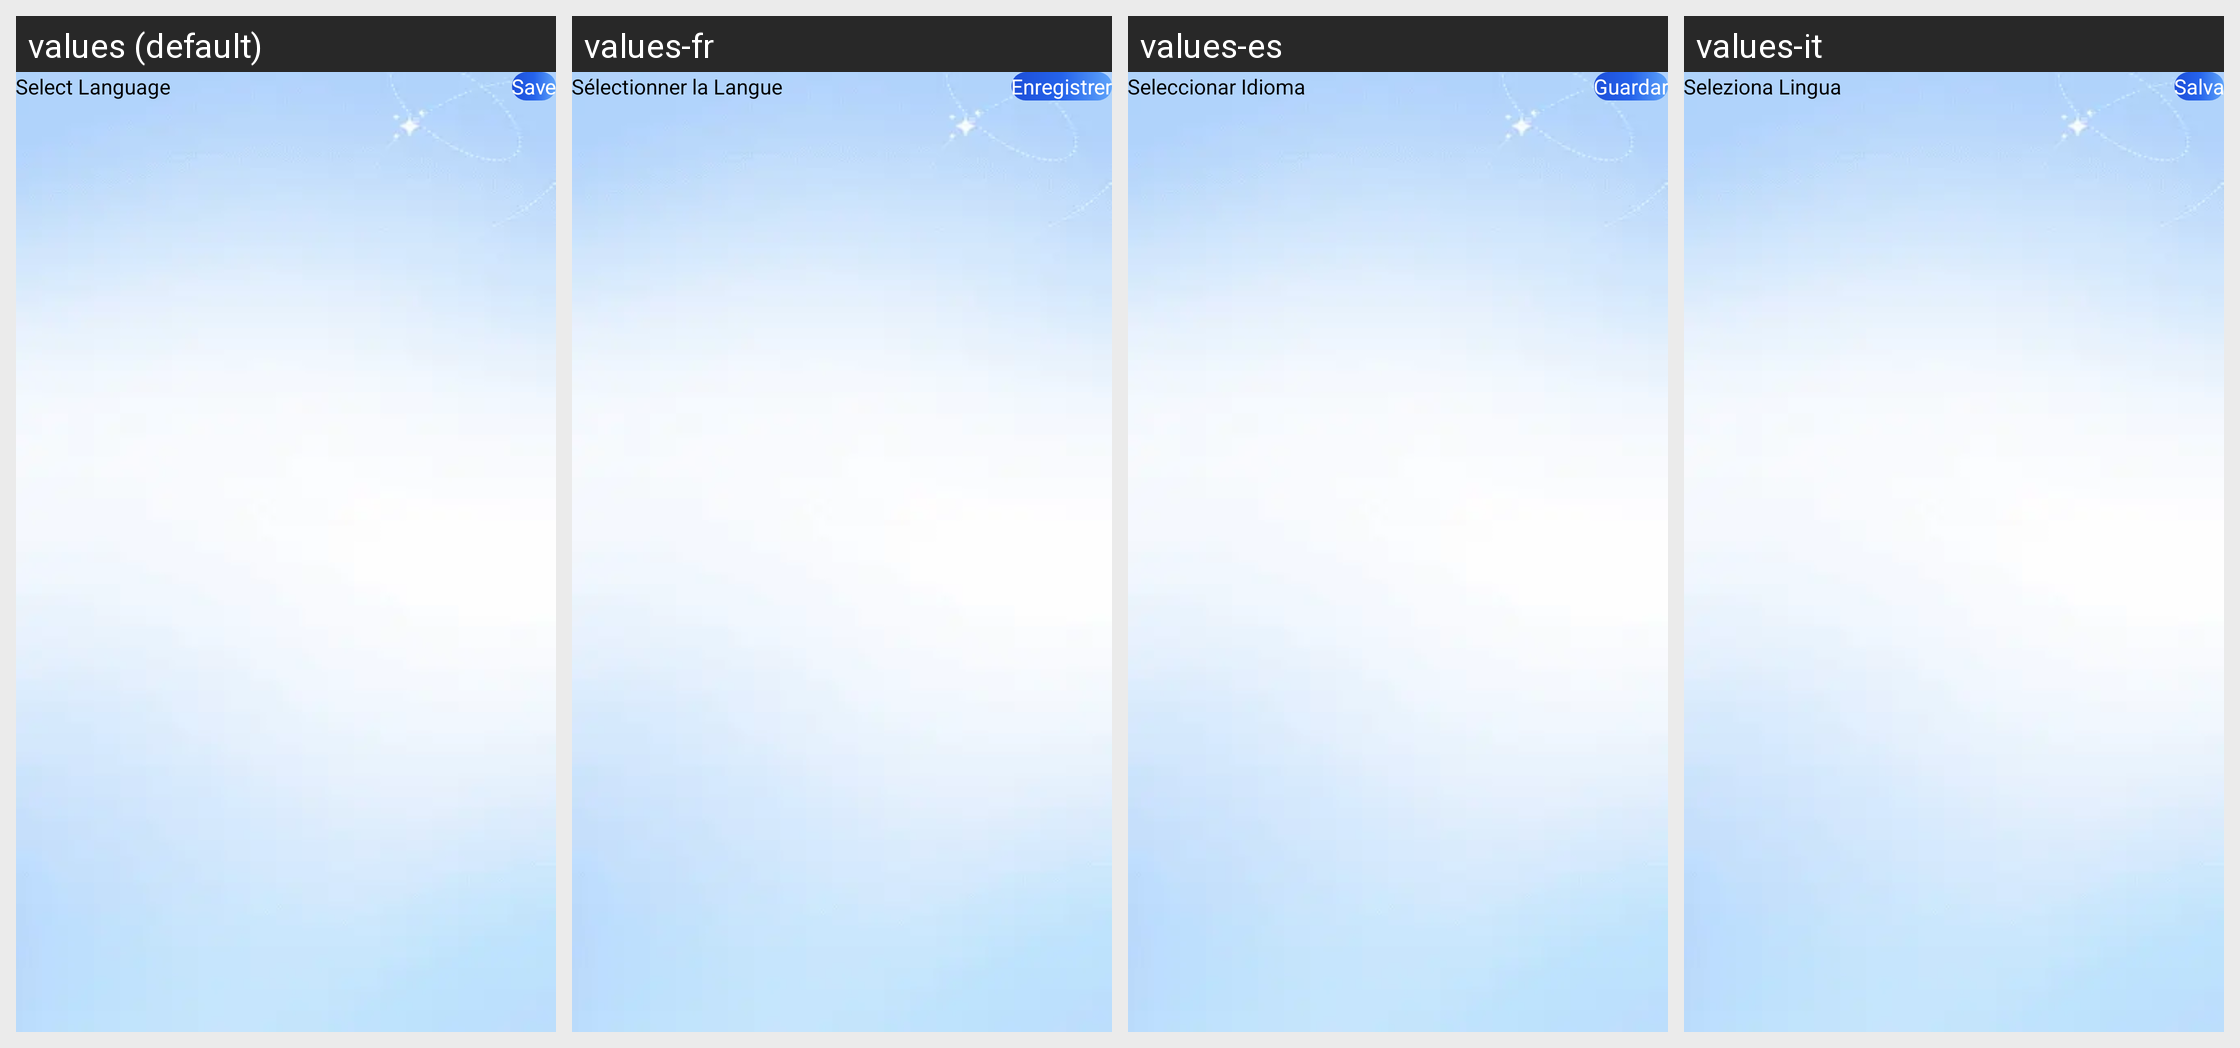

Locale-by-locale string values for the Android screen shown in this grid:
Android screen res/layout/activity_language.xml rendered under 4 locales, left to right: values (default), values-fr, values-es, values-it. Device: Nexus 5 (rendered at 1080×1920; each locale shown at half size, 540×960, under a caption strip naming it); theme Theme.FindMyPhoneViaClap.
Other locales in the repository, not shown: values-ar, values-de, values-hi, values-pt, values-ru, values-tr.
Strings drawn on this screen, with the default value and each locale's value (text and hints the layout hard-codes, and strings that could not be matched under every locale, appear in the picture but are not listed):

select_language
  values: Select Language
  values-fr: Sélectionner la Langue
  values-es: Seleccionar Idioma
  values-it: Seleziona Lingua

save
  values: Save
  values-fr: Enregistrer
  values-es: Guardar
  values-it: Salva
